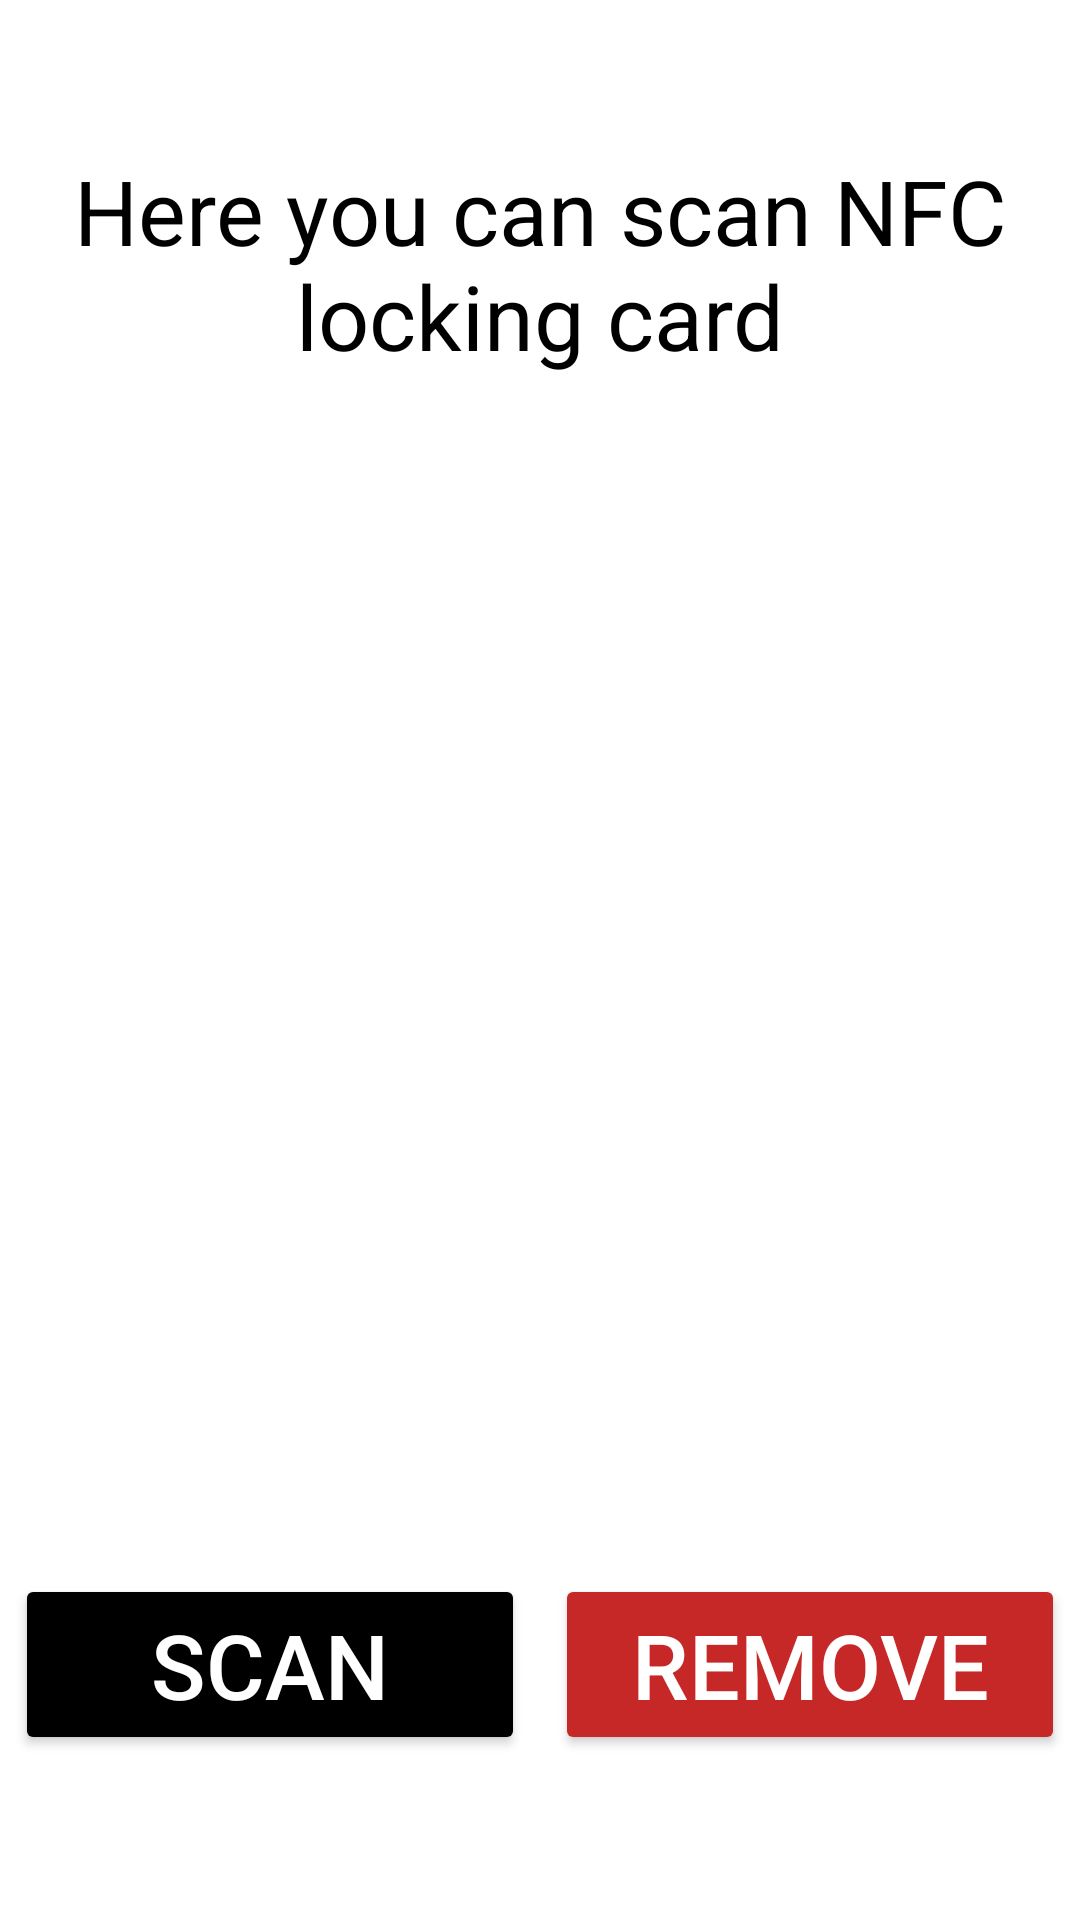

This screen was rendered from an Android layout file. Write that file and the resources it references.
<!-- AndroidManifest.xml: application theme Theme.VaultNinja -->
<!-- res/layout/activity_settings.xml -->
<?xml version="1.0" encoding="utf-8"?>
<RelativeLayout xmlns:android="http://schemas.android.com/apk/res/android"
    xmlns:app="http://schemas.android.com/apk/res-auto"
    xmlns:tools="http://schemas.android.com/tools"
    android:layout_width="match_parent"
    android:layout_height="match_parent"
    tools:context=".Activities.SettingsActivity">

    <TextView
        android:id="@+id/settings_LBL_txt"
        android:layout_width="wrap_content"
        android:layout_height="wrap_content"
        android:text="Here you can scan NFC locking card"
        android:textColor="@color/black"
        android:textSize="30dp"
        android:gravity="center"
        android:layout_marginTop="50dp"
        />

    <TextView
        android:id="@+id/settings_LBL_scantxt"
        android:layout_width="wrap_content"
        android:layout_height="wrap_content"
        android:text=""
        android:textColor="@color/black"
        android:textSize="30dp"
        android:gravity="center"
        android:layout_centerInParent="true"/>

    <LinearLayout
        android:layout_width="match_parent"
        android:layout_height="wrap_content"
        android:orientation="horizontal"
        android:layout_centerHorizontal="true"
        android:layout_alignParentBottom="true"
        android:layout_marginBottom="50dp"
        >

    <Button
        android:layout_margin="5dp"
        android:id="@+id/settings_BTN_scan"
        android:layout_width="0dp"
        android:layout_height="wrap_content"
        android:layout_weight="1"
        android:text="Scan"
        android:textColor="@color/white"
        android:backgroundTint="@color/black"
        android:textSize="30dp"
        android:gravity="center"
        />

        <Button
            android:layout_margin="5dp"
            android:layout_weight="1"
            android:id="@+id/settings_BTN_remove"
            android:layout_width="0dp"
            android:layout_height="wrap_content"
            android:text="Remove"
            android:textColor="@color/white"
            android:backgroundTint="@color/red"
            android:textSize="30dp"
            android:gravity="center"
            />
    </LinearLayout>
</RelativeLayout>
<!-- resources referenced by this layout -->
<resources>
  <color name="black">#FF000000</color>
  <color name="red">#C62828</color>
  <color name="white">#FFFFFFFF</color>
  <style name="Theme.VaultNinja" parent="Theme.MaterialComponents.DayNight.DarkActionBar">
          
          <item name="colorPrimary">@color/purple_500</item>
          <item name="colorPrimaryVariant">@color/purple_700</item>
          <item name="colorOnPrimary">@color/white</item>
          
          <item name="colorSecondary">@color/teal_200</item>
          <item name="colorSecondaryVariant">@color/teal_700</item>
          <item name="colorOnSecondary">@color/black</item>
          
          <item name="android:statusBarColor" tools:targetApi="l">?attr/colorPrimaryVariant</item>
          
      </style>
  <color name="purple_500">#FF6200EE</color>
  <color name="purple_700">#FF3700B3</color>
  <color name="teal_200">#FF03DAC5</color>
  <color name="teal_700">#FF018786</color>
</resources>
